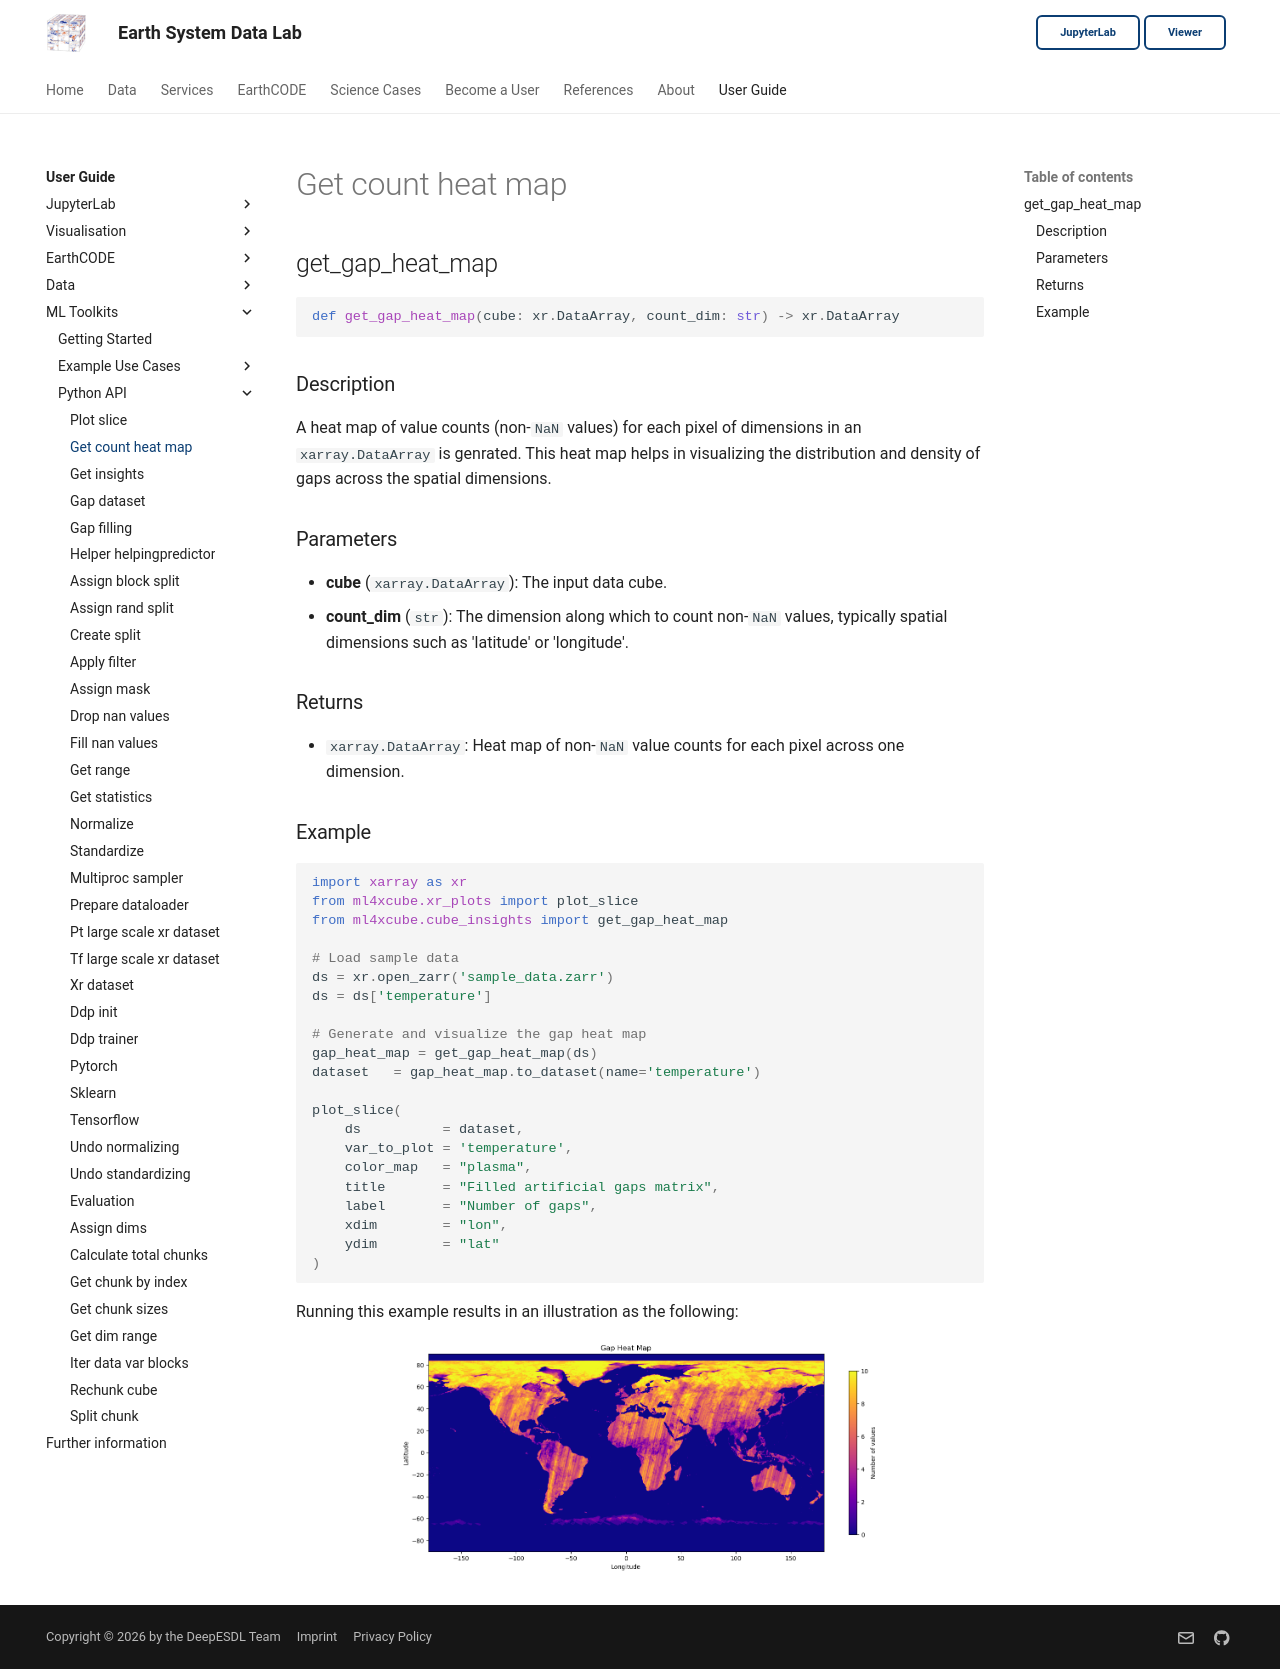

repository: deepesdl/deepesdl-doc · page: ml-toolkit/api-reference/2-insights/get-count-heat-map/index.html · generator: mkdocs

## get_gap_heat_map

```python
def get_gap_heat_map(cube: xr.DataArray, count_dim: str) -> xr.DataArray
```

### Description
A heat map of value counts (non-`NaN` values) for each pixel of dimensions in an `xarray.DataArray` is genrated. 
This heat map helps in visualizing the distribution and density of gaps across the spatial dimensions.

### Parameters
- **cube** (`xarray.DataArray`): The input data cube.
- **count_dim** (`str`): The dimension along which to count non-`NaN` values, typically spatial dimensions such as 'latitude' or 'longitude'.

### Returns
- `xarray.DataArray`: Heat map of non-`NaN` value counts for each pixel across one dimension.

### Example

```python
import xarray as xr
from ml4xcube.xr_plots import plot_slice
from ml4xcube.cube_insights import get_gap_heat_map

# Load sample data
ds = xr.open_zarr('sample_data.zarr')
ds = ds['temperature']

# Generate and visualize the gap heat map
gap_heat_map = get_gap_heat_map(ds)
dataset   = gap_heat_map.to_dataset(name='temperature')

plot_slice(
    ds          = dataset,
    var_to_plot = 'temperature', 
    color_map   = "plasma",
    title       = "Filled artificial gaps matrix",
    label       = "Number of gaps",
    xdim        = "lon",
    ydim        = "lat"
)


```
Running this example results in an illustration as the following:

<p align="center">
    <img src="../../../img/heatmap.png" alt="Gap Heat Map" width="70%">
</p>
